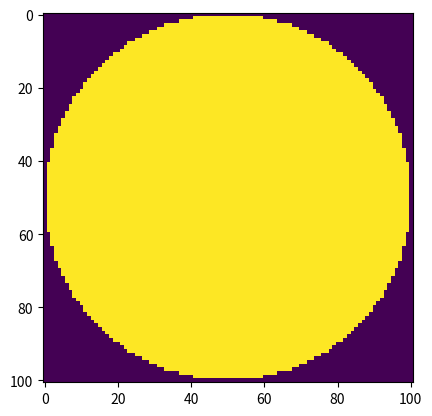

Reproduce this figure in Python.
# %% More exercises to generate images and interesting plots

# %% Imports
import matplotlib.pyplot as plt
import numpy as np

# %% Stacking arrays
# In python, you stack arrays with numpy functions, not [] syntax
a = np.array([1, 2, 3, 4])
b = np.array([5, 6, 7, 8])
# Note that the list of things to stack has to be a LIST, i.e. you have to use []
# Stack Vertically (Vstack)
c = np.vstack([a, b])
print(c)

# Stack Horizontally (Hstack)
d = np.hstack([a, b])
print(d)

# %% Stacking in depth
r1 = np.random.rand(4,4)
r2 = np.random.rand(4,4)

# %%
r3a = np.dstack([r1, r2])
print(r3a)
print(r3a.shape)
# Stack with new dimension first
r3b = np.array([r1, r2])
print(r3b.shape)

# %%
# Stack in arbitrary dimension
# remember python is zero-based, so axis=2 means THIRD axis
r3c = np.concatenate([r1[:,:,np.newaxis], r2[:,:,np.newaxis]], axis=2) 
print(r3c.shape)

# %% For loops

for i in ['hi','my','name','is', 'bob']: # range(10):
    print(i)

# %% A few ways to solve the same problem in python: (1) build a list
my_list = []
for i in range(10):
    row = np.arange(i, i+10)
    my_list.append(row)
# combine the arrays in the list into one big array (will be 10x10)
image = np.array(my_list)

plt.imshow(image)
plt.show()

# %% (2) one-line list comprehension
image2 = np.array([np.arange(i, i+10) for i in range(10)])
plt.imshow(image2)
plt.show()

# %% (3) matlab-like, pre-allocating array
image = np.zeros((10,10))
for i in range(10):
    image[i,:] = np.arange(i, i+10)

plt.imshow(image)
plt.show()


# %% Continuation: how would you...
# (There are several ways to do this! try to think of multiple ways)

# Make a vertical gradient? (increasing values from top to bottom?)
image = np.zeros((10,10))
for i in range(10):
    image[i,:] = i #np.arange(i, i+10)

plt.imshow(image)
plt.show()
# Make a horizontal gradient? (increasing values from left to right?)



# %% Defining functions
# sadly cart2pol and pol2cart don't exist in numpy, but the good news is we
# can define them prety easily as FUNCTIONS. We will use slightly more pythonic
# names.

def cart_to_pol(x, y):
    rho = np.sqrt(x**2 + y**2)
    theta = np.arctan2(y, x)
    return theta, rho

def pol_to_cart(theta, rho):
    x = rho * np.cos(theta)
    y = rho * np.sin(theta)
    return x, y


# %% Making circles
# Define a mesh grid from -1 to 1
t = np.linspace(-1, 1, 101)
x, y = np.meshgrid(t, t)

# Convert the grid to polar coordinates!
theta, rho = cart_to_pol(x, y)

# Show the radial dimension
plt.imshow(rho)
plt.show()

# %% threshold the radial dimension to get a circle!
circ = rho < 0.5
plt.imshow(circ)
plt.show()



# %% Defining a circle function
def make_circle(size):
    """This is a docstring! Provide useful information here.
    
    Parameters
    ----------
    size : scalar
        How large the circle image should be on one side.
    """

    t = np.linspace(-1, 1, size)
    x, y = np.meshgrid(t, t);
    theta, rho = cart_to_pol(x, y)
    circle_out = rho < 1;
    return circle_out

circ = make_circle(101)
plt.imshow(circ)
plt.show()
